The GitHub repository fahadjamil567/Gastric_Cancer-Model contains a labelled image folder "hospital_1" with 8 categories: ADI, DEB, LYM, MUC, MUS, NOR, STR, TUM. Examples follow, each with its label.

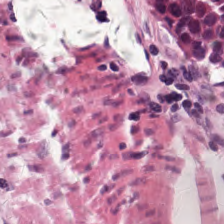
Label: DEB

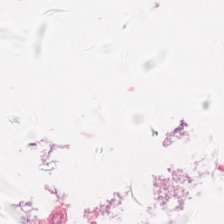
Label: MUC

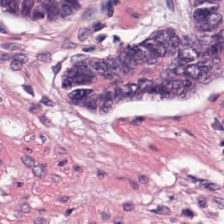
Label: STR

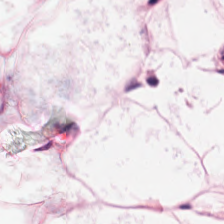
Label: ADI

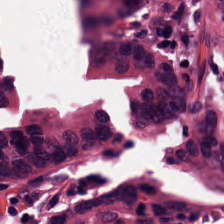
Label: TUM

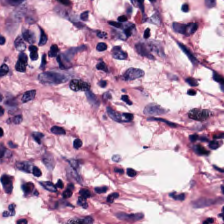
Label: MUS
